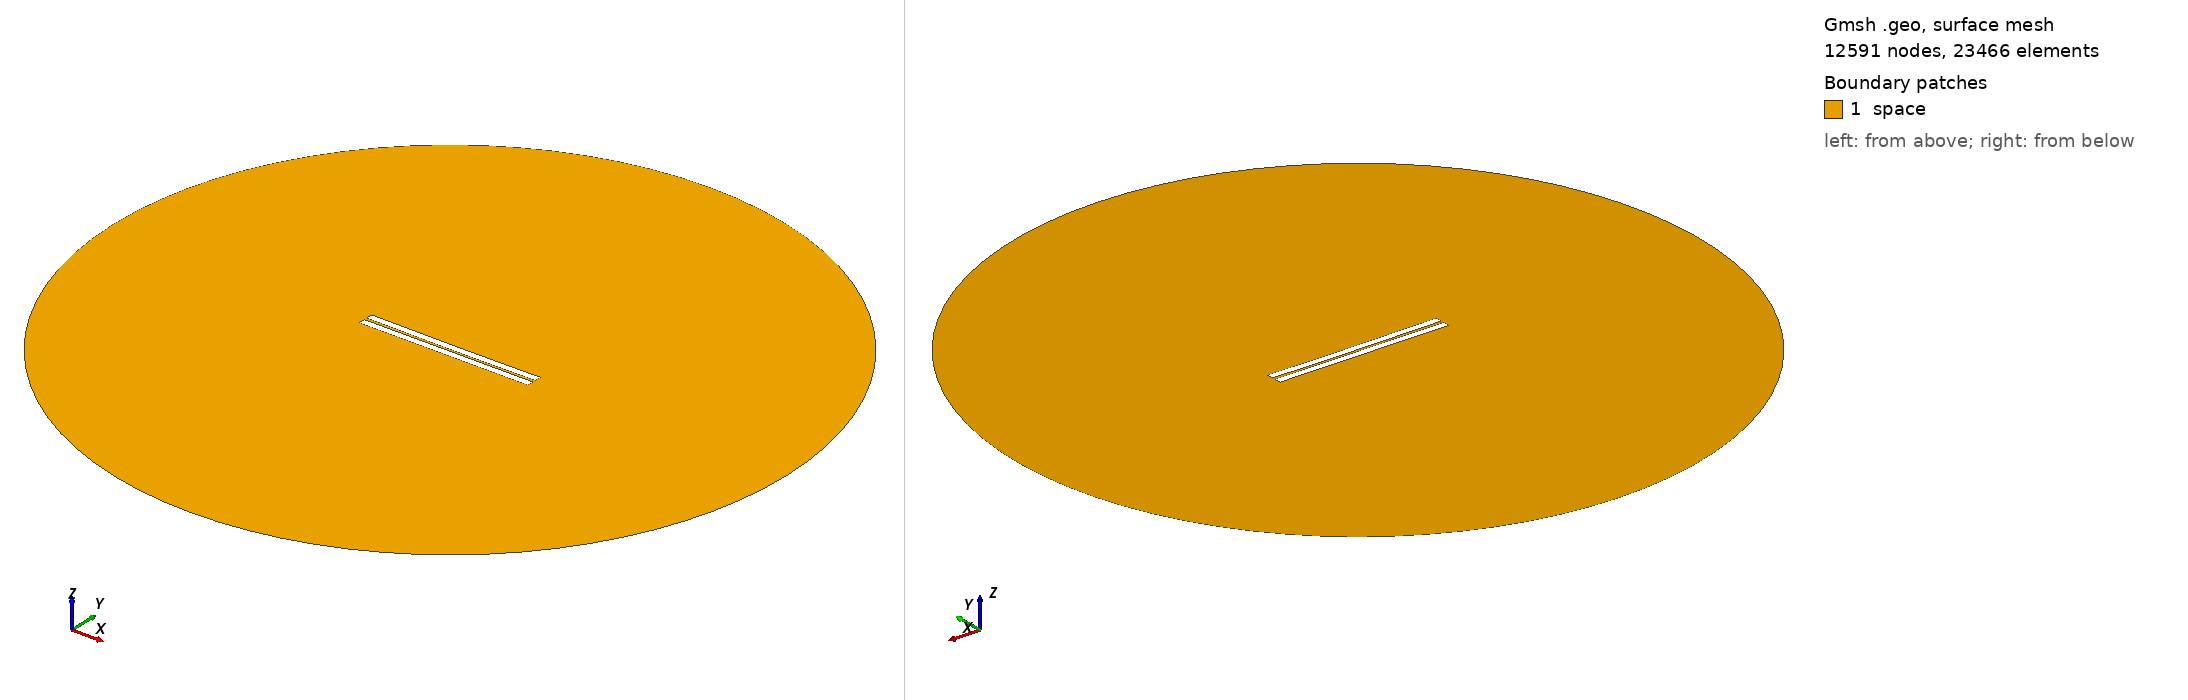

Gmsh geometry script, surface-meshed: 12591 nodes, 23466 surface elements. Boundary patches (legend numbers): 1 space. Left view from above one corner, right view from below the opposite corner. Legend entries are the model's physical surfaces. The drawing asked Gmsh for element sizes between 1% and 20% of the model's largest extent; the script's own settings can give other sizes.

=== 13.geo (drawn) ===
//---------------------------------------
// Geometry kernel
//---------------------------------------

SetFactory("OpenCASCADE");



//---------------------------------------
// Parameters of the geometry
//---------------------------------------

// Overetch of the upper plate
overetch = 0.0;

// Distance between the plates
distance = 1.5;

// Discretization over the x axis (for the deformation)
nx = 50; 

// Length of the plate
L = 100 - overetch; 

// Number of modes
n = 4; 

// 1st mode coefficient
coeff(1) = -0.15;
beta(1) = 0.596864 * 3.1415926535 / L;

// 2nd mode coefficient
coeff(2) = -0.15;
beta(2) = 1.49418 * 3.1415926535 / L;

// 3rd mode coefficient
coeff(3) = 0.0;
beta(3) = 2.50025 * 3.1415926535 / L;

// 4th mode coefficient
coeff(4) = 0.0;
beta(4) = 3.49999 * 3.1415926535 / L;



//---------------------------------------
// Upper plate (deformed rectangle)
//---------------------------------------

// Coordiantes of the upper plate
xmin = -50;
xmax = 50 - overetch;

// Height of the upper plate
yheight = 4 - 2 * overetch;

// Indexes of the points
UpperID[] = {};
LowerID[] = {};
LeftID[] = {};
RightID[] = {};

// Point index
p = 1;

// Horizontal edges
For i In {1:nx}
    x = xmin + (i-1)*(xmax - xmin)/(nx-1);

    y_bottom = distance / 2 + overetch;
    For j In {1:n}
        C = (Cosh(beta(j)*L) + Cos(beta(j)*L)) / (Sinh(beta(j)*L) + Sin(beta(j)*L));
        y_bottom  = y_bottom + coeff(j) * (Cosh(beta(j)*(x+50)) - Cos(beta(j)*(x+50)) - C * (Sinh(beta(j)*(x+50)) - Sin(beta(j)*(x+50))));
    EndFor

    y_top = y_bottom + yheight;

    Point(p) = {x, y_top, 0, 1.0};
    UpperID[i] = p;
    p = p + 1;

    Point(p) = {x, y_bottom, 0, 1.0};
    LowerID[i] = p;
    p = p + 1;
EndFor

// Create point lists
UpperPts[] = {}; LowerPts[] = {};
For i In {1:nx}
  UpperPts[] += {UpperID[i]};
  LowerPts[] += {LowerID[i]};
EndFor

// Build splines
Spline(1) = {UpperPts[]};
Spline(2) = {LowerPts[]};
Line(3) = {LowerPts[nx-1], UpperPts[nx-1]};
Line(4) = {LowerPts[0], UpperPts[0]};

// Build the plane surface
Curve Loop(1) = {2, 3, -1, -4};
Plane Surface(1) = {1};



//---------------------------------------
// Lower plate (rectangle)
//---------------------------------------

// Vertices
Point(1001) = {-50, -1, 0, 1.0};
Point(1002) = { 50, -1, 0, 1.0};
Point(1003) = { 50,  -5, 0, 1.0};
Point(1004) = {-50,  -5, 0, 1.0};

// Edges
Line(5) = {1001, 1002};
Line(6) = {1002, 1003};
Line(7) = {1003, 1004};
Line(8) = {1004, 1001};

// Plane surface
Line Loop(2) = {5, 6, 7, 8};
Plane Surface(2) = {2}; 



//---------------------------------------
// Outer (fictious) boundary
//---------------------------------------

// Points
Point(1005) = {0, 0, 0};       // Center
Point(1006) = {200, 0, 0};     // Start point
Point(1007) = {0, 200, 0};     // 90 degrees
Point(1008) = {-200, 0, 0};    // 180 degrees
Point(1009) = {0, -200, 0};    // 270 degrees

// Circle arcs (each needs start, center, end)
Circle(9) = {1006, 1005, 1007};
Circle(10) = {1007, 1005, 1008};
Circle(11) = {1008, 1005, 1009};
Circle(12) = {1009, 1005, 1006};

// Plane surface for the entire domain
Curve Loop(3) = {9, 10, 11, 12};
Surface(3) = {3};

// Subtract the plates from the whole domain to obtain the actual domain where we want to solve the equations
BooleanDifference{ Surface{3}; Delete; }{ Surface{1}; Surface{2}; Delete; }




//---------------------------------------
// Transfinite Lines/Curves
//---------------------------------------

// Set the number of points on the boundaries
r = 7;

// Plates
Transfinite Curve {1, 2} = 50*r Using Progression 1;
Transfinite Curve {3, 4} = 2*r Using Progression 1;
Transfinite Line {5, 7} = 50*r Using Progression 1;
Transfinite Line {6, 8} = 2*r Using Progression 1;

// Outer boundary
Transfinite Line {9, 10, 11, 12} = 20 Using Progression 1;



//---------------------------------------
// Physical groups
//---------------------------------------                

// Physical curves (boundaries)
Physical Line("force_segment", 10) = {2};
Physical Line("upper_plate", 11) = {1, 3, 4};
Physical Line("lower_plate", 12) = {5, 6, 7, 8};
Physical Line("boundary", 20) = {9, 10, 11, 12};

// Physical Surfaces
Physical Surface("space", 30) = {3};



//---------------------------------------
// 6. Generate the Mesh
//---------------------------------------

// 2D mesh generation
Mesh 2;
